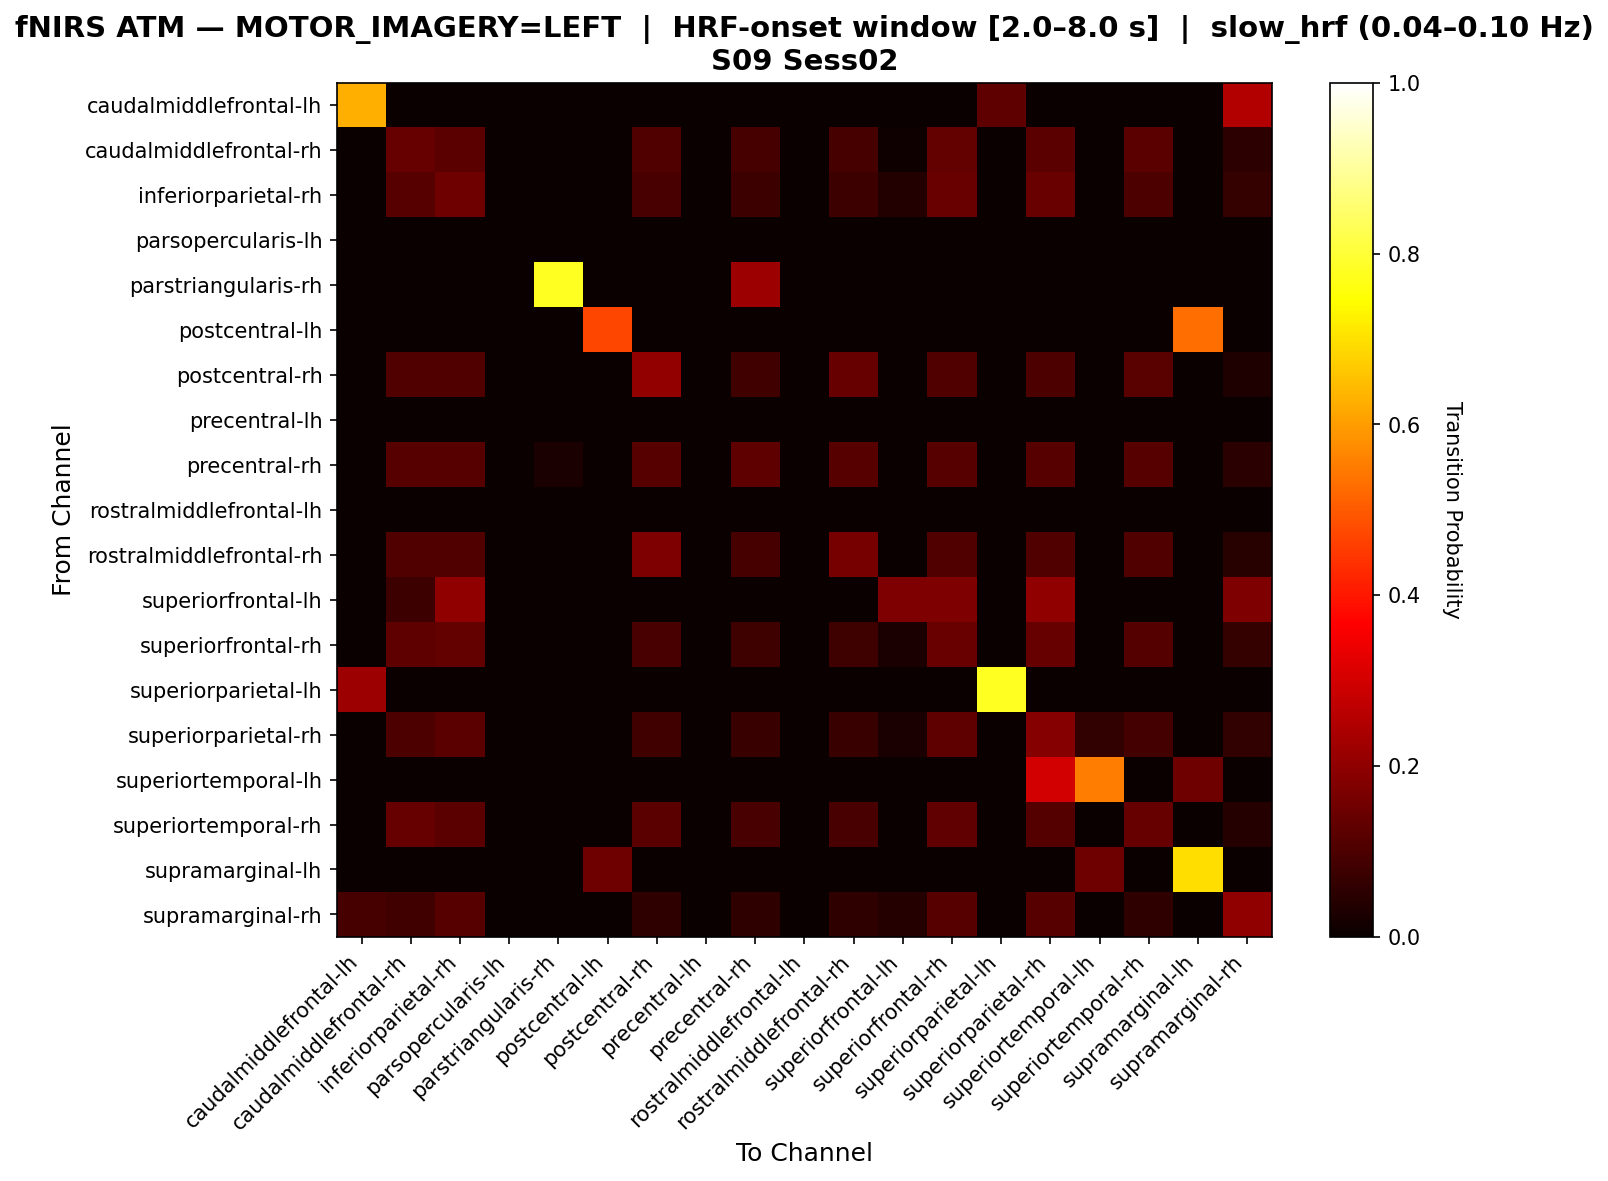

Source data for this figure (header and first rows):
, caudalmiddlefrontal-lh, caudalmiddlefrontal-rh, inferiorparietal-rh, parsopercularis-lh, parstriangularis-rh, postcentral-lh, postcentral-rh, precentral-lh, precentral-rh, rostralmiddlefrontal-lh, rostralmiddlefrontal-rh, superiorfrontal-lh, superiorfrontal-rh, superiorparietal-lh, superiorparietal-rh, superiortemporal-lh, superiortemporal-rh, supramarginal-lh, supramarginal-rh
caudalmiddlefrontal-lh, 0.625, 0.0, 0.0, 0.0, 0.0, 0.0, 0.0, 0.0, 0.0, 0.0, 0.0, 0.0, 0.0, 0.125, 0.0, 0.0, 0.0, 0.0, 0.25
caudalmiddlefrontal-rh, 0.0, 0.1398, 0.1237, 0.0, 0.0, 0.0, 0.1075, 0.0, 0.0914, 0.0, 0.0914, 0.01075, 0.1344, 0.0, 0.1237, 0.0, 0.1237, 0.0, 0.05376
inferiorparietal-rh, 0.0, 0.1142, 0.1507, 0.0, 0.0, 0.0, 0.09589, 0.0, 0.07763, 0.0, 0.07763, 0.03653, 0.1416, 0.0, 0.1416, 0.0, 0.1005, 0.0, 0.06393
parsopercularis-lh, 0.0, 0.0, 0.0, 0.0, 0.0, 0.0, 0.0, 0.0, 0.0, 0.0, 0.0, 0.0, 0.0, 0.0, 0.0, 0.0, 0.0, 0.0, 0.0
parstriangularis-rh, 0.0, 0.0, 0.0, 0.0, 0.7778, 0.0, 0.0, 0.0, 0.2222, 0.0, 0.0, 0.0, 0.0, 0.0, 0.0, 0.0, 0.0, 0.0, 0.0
postcentral-lh, 0.0, 0.0, 0.0, 0.0, 0.0, 0.4706, 0.0, 0.0, 0.0, 0.0, 0.0, 0.0, 0.0, 0.0, 0.0, 0.0, 0.0, 0.5294, 0.0
postcentral-rh, 0.0, 0.1078, 0.1078, 0.0, 0.0, 0.0, 0.2059, 0.0, 0.08333, 0.0, 0.1373, 0.0, 0.1078, 0.0, 0.09804, 0.0, 0.1176, 0.0, 0.03431
precentral-lh, 0.0, 0.0, 0.0, 0.0, 0.0, 0.0, 0.0, 0.0, 0.0, 0.0, 0.0, 0.0, 0.0, 0.0, 0.0, 0.0, 0.0, 0.0, 0.0
precentral-rh, 0.0, 0.1141, 0.1141, 0.0, 0.02685, 0.0, 0.1141, 0.0, 0.1275, 0.0, 0.1141, 0.0, 0.1141, 0.0, 0.1141, 0.0, 0.1141, 0.0, 0.04698
rostralmiddlefrontal-lh, 0.0, 0.0, 0.0, 0.0, 0.0, 0.0, 0.0, 0.0, 0.0, 0.0, 0.0, 0.0, 0.0, 0.0, 0.0, 0.0, 0.0, 0.0, 0.0
rostralmiddlefrontal-rh, 0.0, 0.1056, 0.1056, 0.0, 0.0, 0.0, 0.1739, 0.0, 0.09317, 0.0, 0.1615, 0.0, 0.1056, 0.0, 0.1056, 0.0, 0.1056, 0.0, 0.04348
superiorfrontal-lh, 0.0, 0.075, 0.2, 0.0, 0.0, 0.0, 0.0, 0.0, 0.0, 0.0, 0.0, 0.175, 0.175, 0.0, 0.2, 0.0, 0.0, 0.0, 0.175
superiorfrontal-rh, 0.0, 0.125, 0.1346, 0.0, 0.0, 0.0, 0.09615, 0.0, 0.08173, 0.0, 0.08173, 0.02404, 0.1442, 0.0, 0.1394, 0.0, 0.1106, 0.0, 0.0625
superiorparietal-lh, 0.2222, 0.0, 0.0, 0.0, 0.0, 0.0, 0.0, 0.0, 0.0, 0.0, 0.0, 0.0, 0.0, 0.7778, 0.0, 0.0, 0.0, 0.0, 0.0
superiorparietal-rh, 0.0, 0.1, 0.1217, 0.0, 0.0, 0.0, 0.08261, 0.0, 0.07391, 0.0, 0.07391, 0.02609, 0.1261, 0.0, 0.187, 0.06087, 0.08696, 0.0, 0.06087
superiortemporal-lh, 0.0, 0.0, 0.0, 0.0, 0.0, 0.0, 0.0, 0.0, 0.0, 0.0, 0.0, 0.0, 0.0, 0.0, 0.2979, 0.5532, 0.0, 0.1489, 0.0
superiortemporal-rh, 0.0, 0.1404, 0.1236, 0.0, 0.0, 0.0, 0.1236, 0.0, 0.09551, 0.0, 0.09551, 0.0, 0.1292, 0.0, 0.1124, 0.0, 0.1404, 0.0, 0.03933
supramarginal-lh, 0.0, 0.0, 0.0, 0.0, 0.0, 0.1522, 0.0, 0.0, 0.0, 0.0, 0.0, 0.0, 0.0, 0.0, 0.0, 0.1522, 0.0, 0.6957, 0.0
supramarginal-rh, 0.09167, 0.08333, 0.1167, 0.0, 0.0, 0.0, 0.05833, 0.0, 0.05833, 0.0, 0.05833, 0.04167, 0.1167, 0.0, 0.1167, 0.0, 0.05833, 0.0, 0.2
